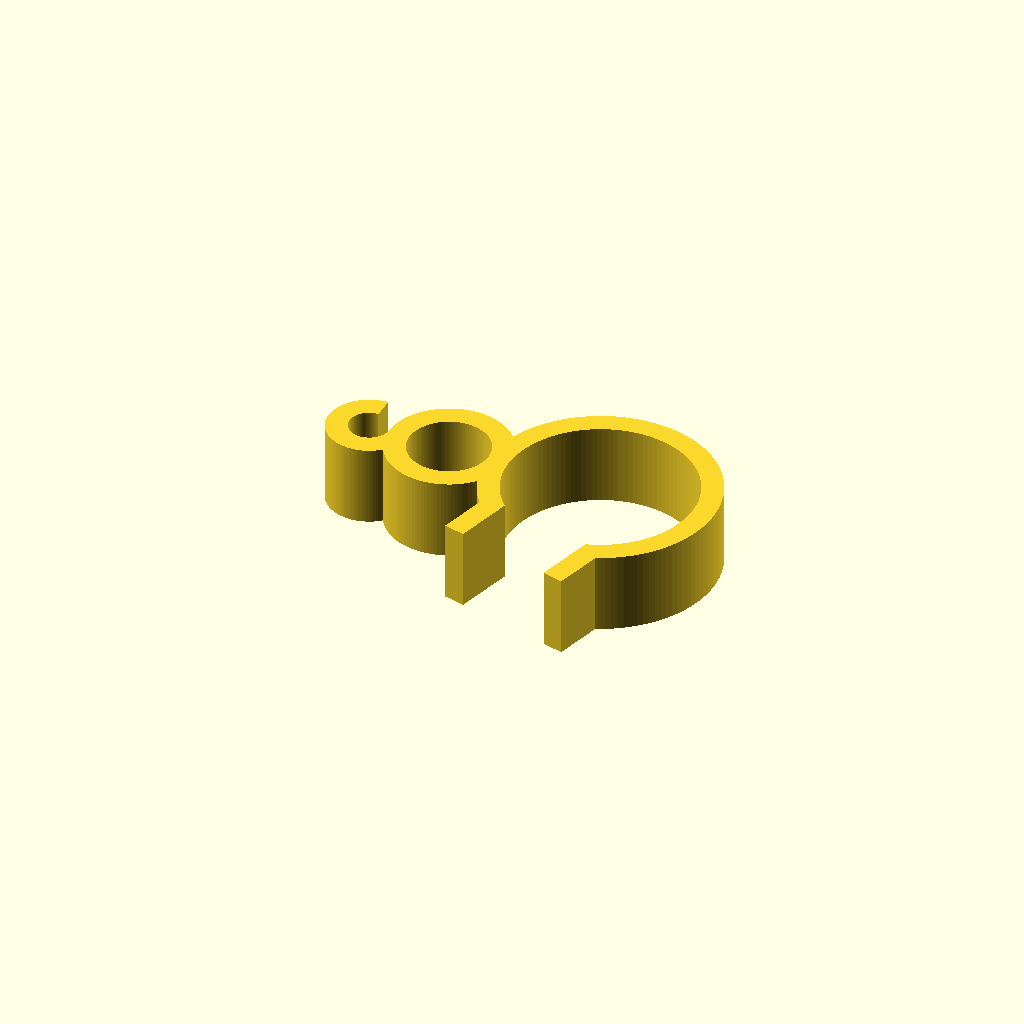
Cell 1: rendered with the file's own defaults.
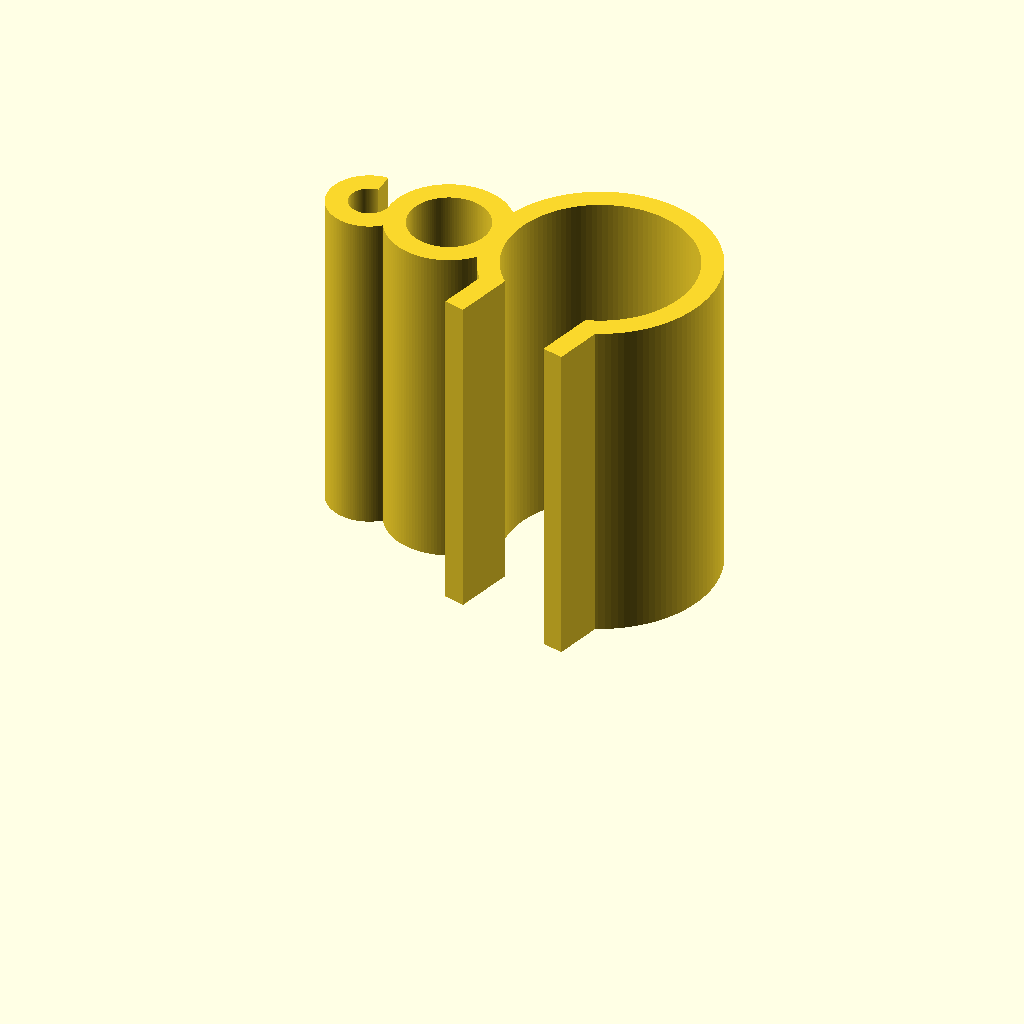
Cell 2: extrude = 25 (everything else at default).
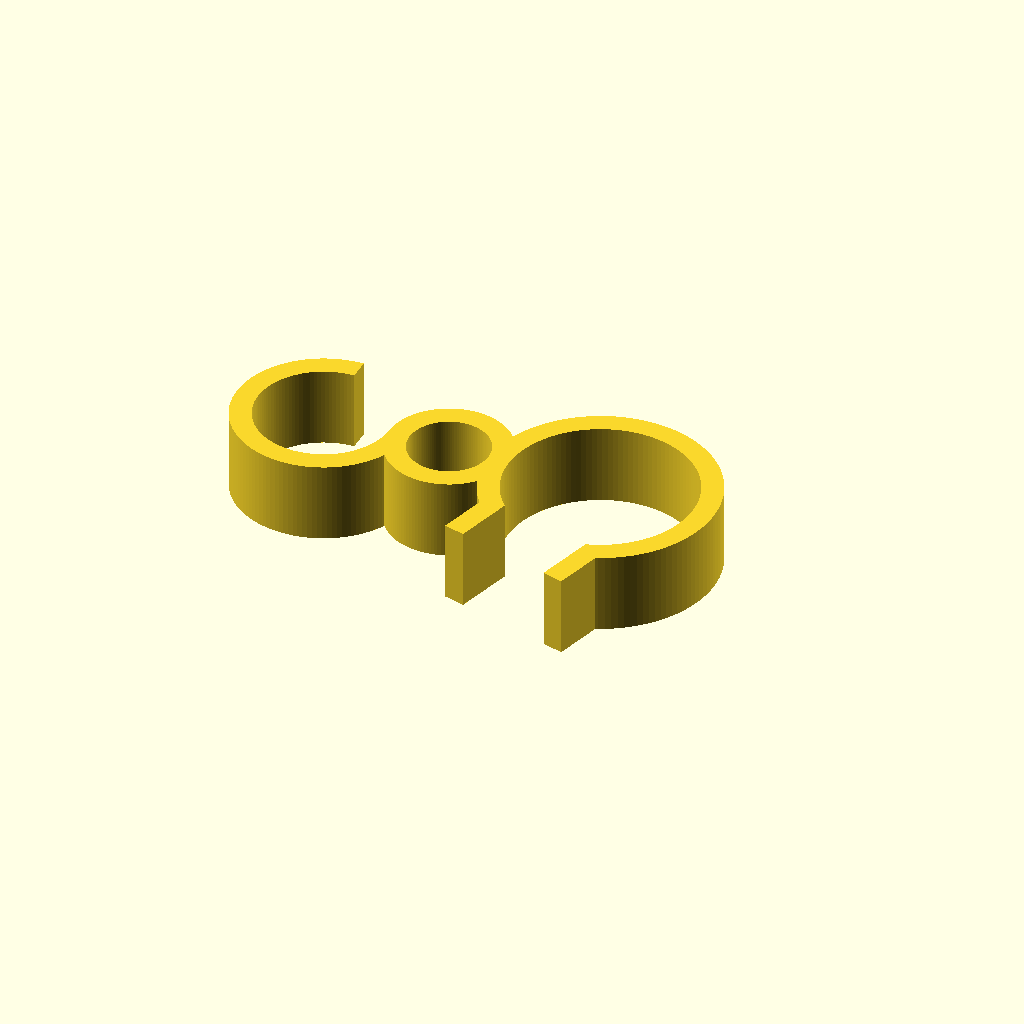
Cell 3: top_clip_inner = 10 (everything else at default).
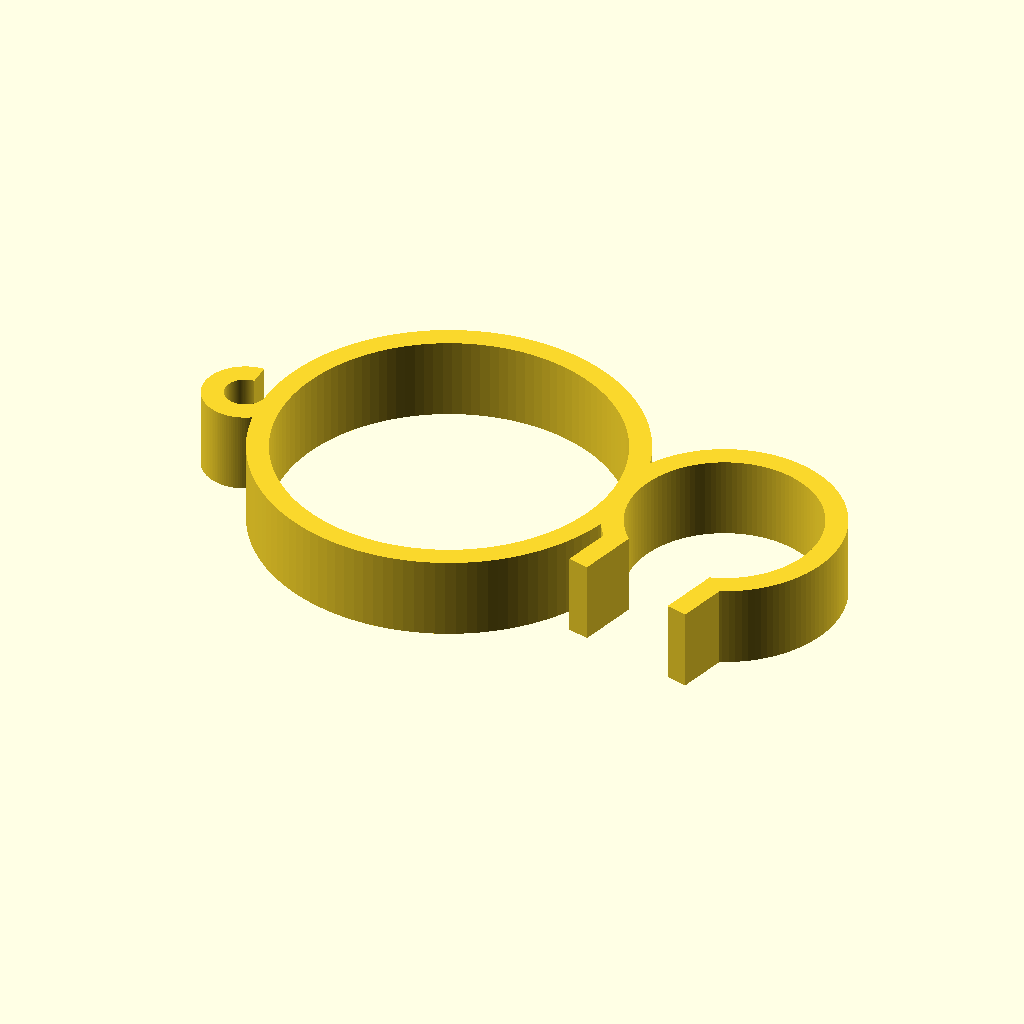
Cell 4 — mid_clip_inner set to 25, the other parameters unchanged.
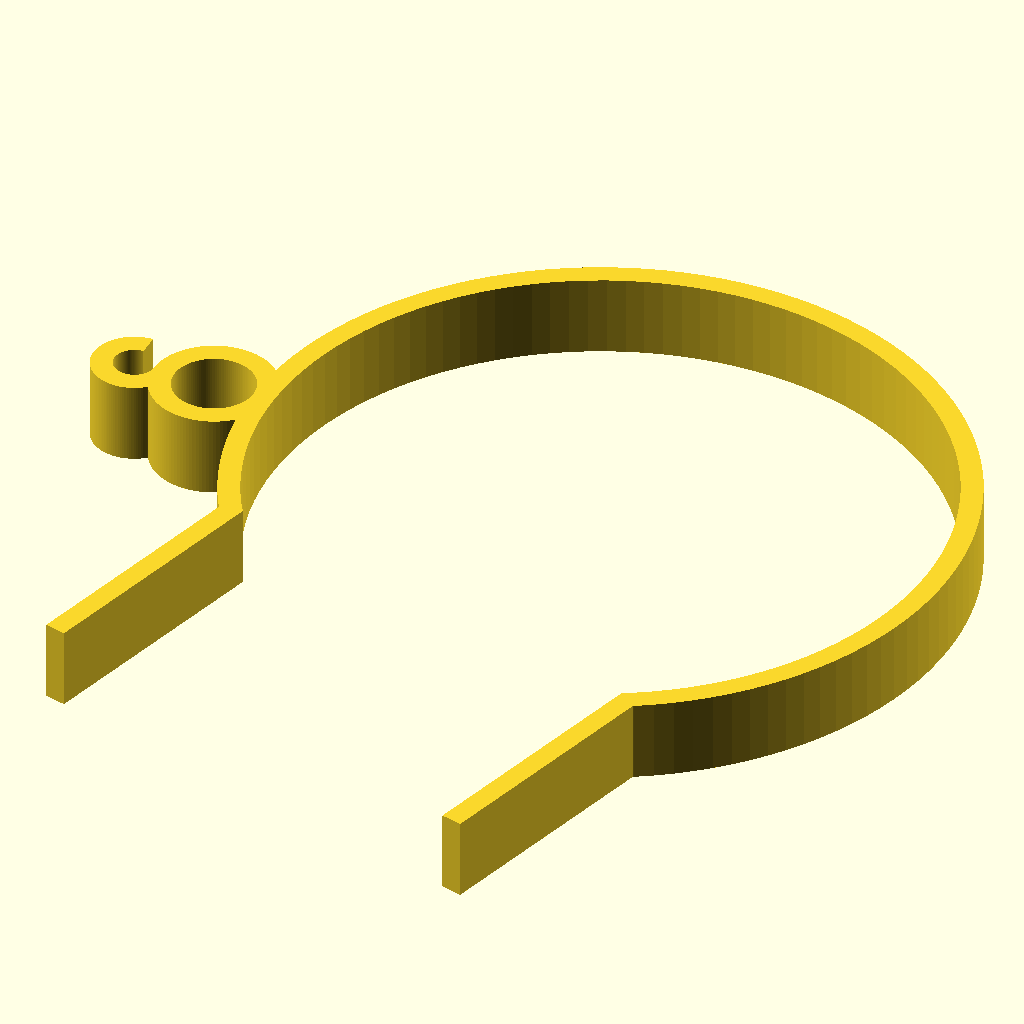
Cell 5: the same model with bot_clip_inner = 50.
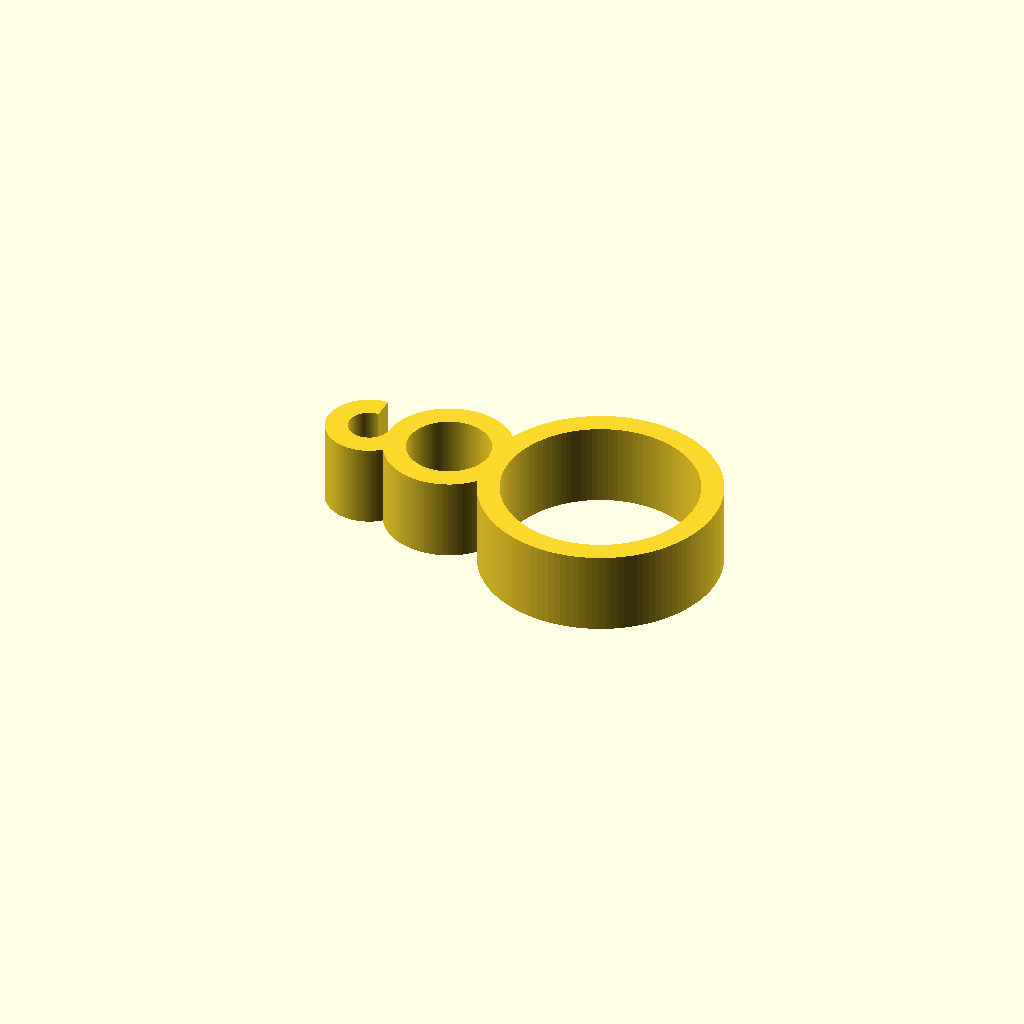
Cell 6: the same model with opening_scale = 0.4.
All cells are drawn from one camera (rotation 55°, 0°, 25°, orthographic, colour scheme Cornfield), so only the parameter changes between them.
The OpenSCAD source (inputs/thingiverse/files/thing-3199087/files/WireShelfBeltClip.scad):

// Width of clip
extrude=6; // [3:25]

/* [Ring inside diameters] */
// Top
top_clip_inner=3; // [1:0.1:10]
// Middle
mid_clip_inner=6; // [1:25]
// Bottom
bot_clip_inner=14; // [1:50]

/* [Bottom Opening] */
// Size
opening_scale=0.75; // [0.4:0.05:1]
// Rotation
tilt=-15; //[-30:5:210]

/* [Wall Thickness] */
// Top ring
top_thickness=1.6; // [1:0.1:3]
// Middle ring
mid_thickness=1.6; // [1:0.1:3]
// Bottom ring
bot_thickness=1.6; // [1:0.1:5]


/* [Hidden] */
$fn=120; // control circle smoothness
top_outer=top_clip_inner + 2*top_thickness;
mid_outer=mid_clip_inner + 2*mid_thickness;
bot_outer=bot_clip_inner + 2*bot_thickness;
lip_out=bot_clip_inner*opening_scale; // opening size (relative to inner ring diameter)

translate([-(bot_outer+mid_outer)/2,0,0]) // center part on x-axis
linear_extrude(height=extrude) {
    
    // Top clip
    translate([-((top_outer/2)-top_thickness),0,0])
    difference()
    {
        circle(d=top_outer);
        circle(d=top_clip_inner); // wire diameter
        square(size=top_outer/2, center=false); // opening
    }
    
    // middle clip (spacer to allow easier access to bottom clip)
    translate([mid_outer/2,0,0])
    difference()
    {
        circle(d=mid_outer);
        circle(d=mid_clip_inner);
    } 
    
    // Bottom clip
    translate([mid_outer+(bot_outer/2)-mid_thickness,0,0]) rotate(tilt)
    difference()
    {
        union () {
            circle(d=bot_outer);
            translate([0,-lip_out/2,0]) square([lip_out,lip_out], center=true);
        }
        circle(d=bot_clip_inner);
        translate([0,-lip_out/2,0]) square([lip_out-(2*bot_thickness),lip_out], center=true);
    }
    
}
Parameter table extracted from the source (name, type, default, range or options):
extrude: number, default 6, range 3 to 25
top_clip_inner: number, default 3, range 1 to 10, step 0.1
mid_clip_inner: number, default 6, range 1 to 25
bot_clip_inner: number, default 14, range 1 to 50
opening_scale: number, default 0.75, range 0.4 to 1, step 0.05
tilt: number, default -15, range -30 to 210, step 5
top_thickness: number, default 1.6, range 1 to 3, step 0.1
mid_thickness: number, default 1.6, range 1 to 3, step 0.1
bot_thickness: number, default 1.6, range 1 to 5, step 0.1
